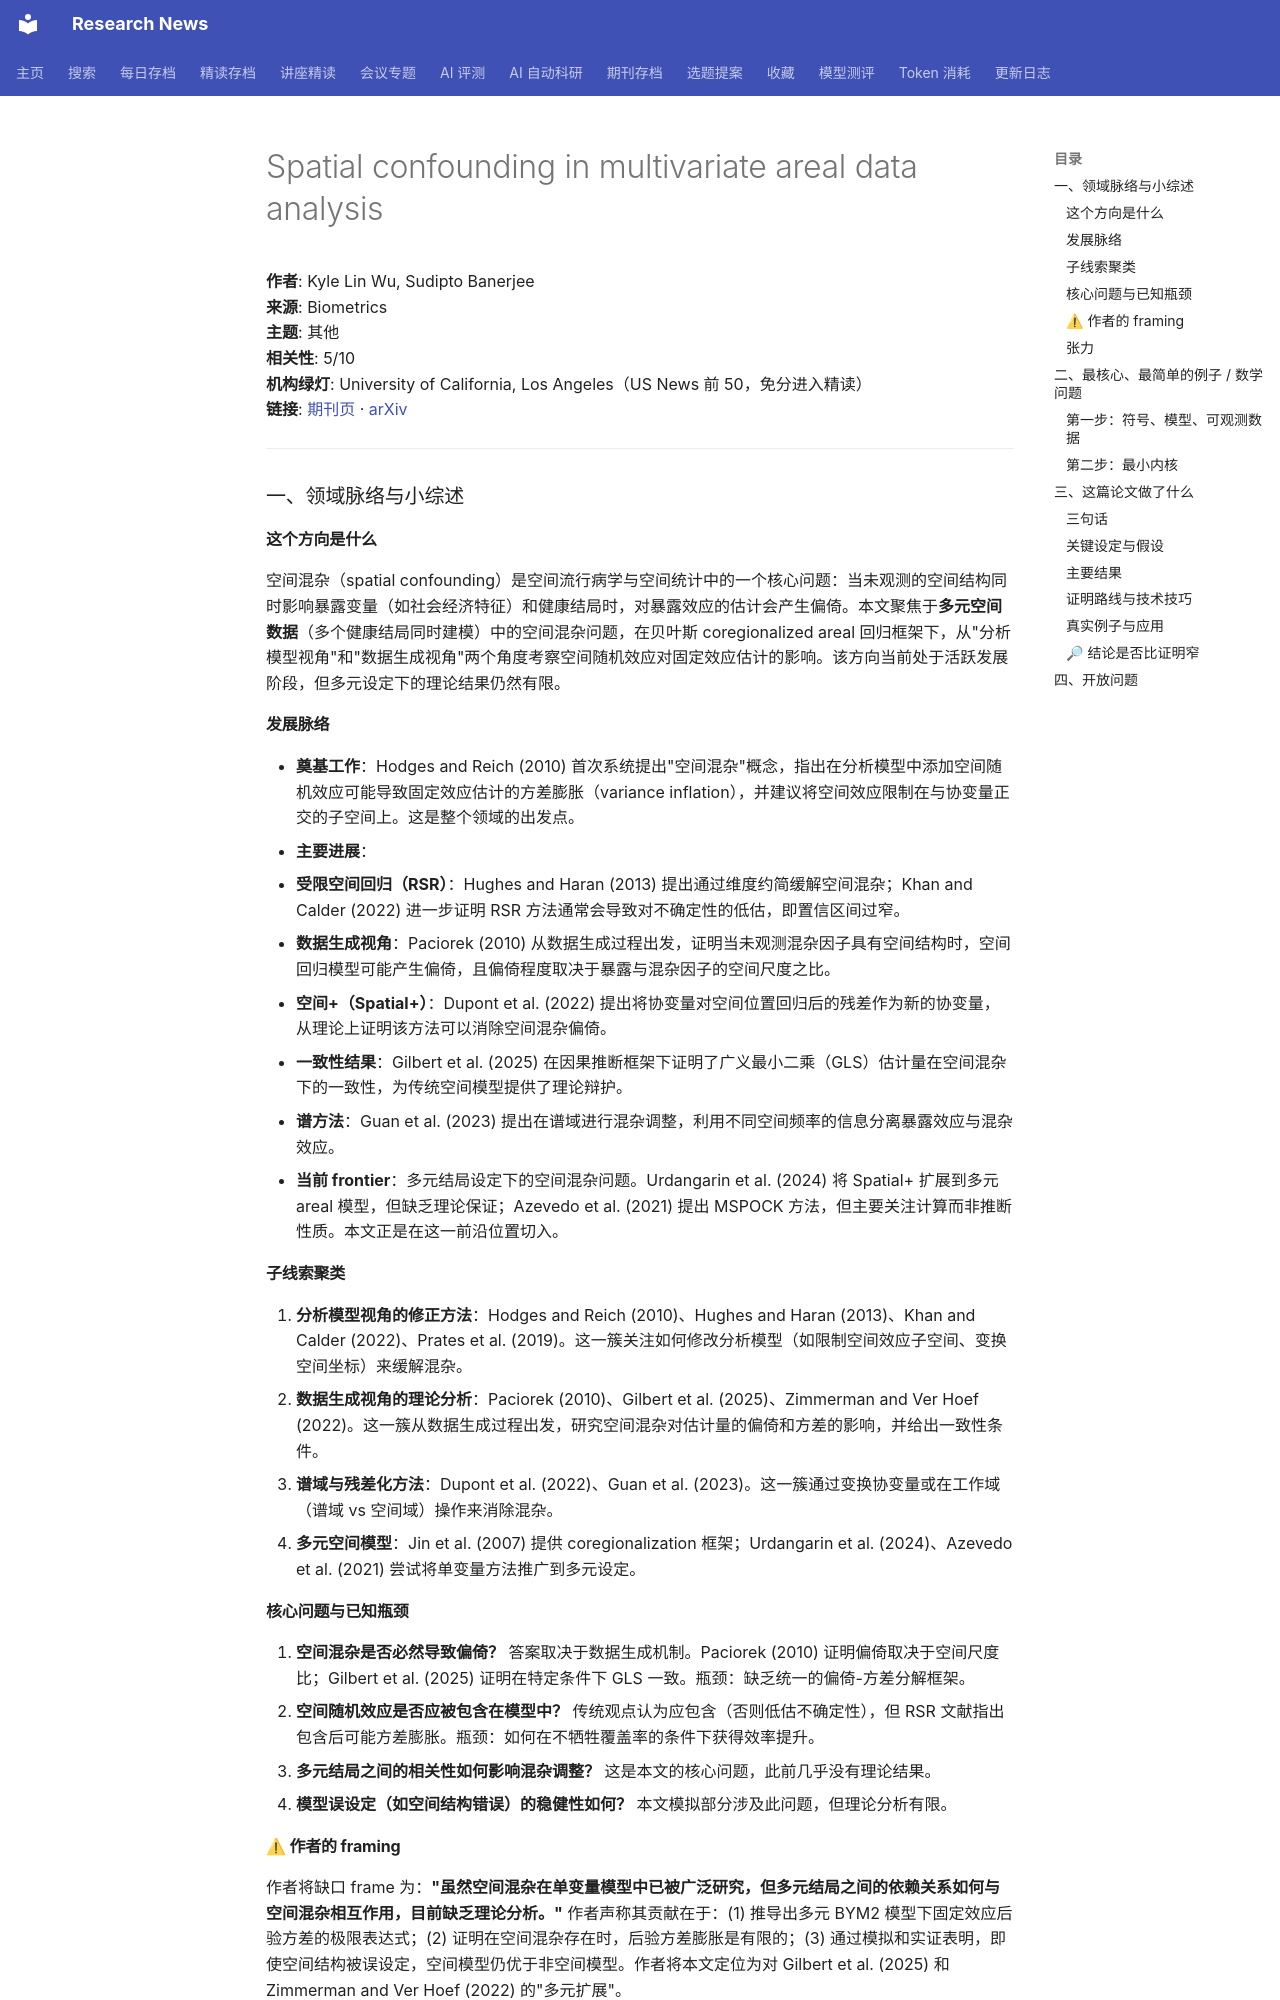

repository: cxy0714/research-news · page: deep_reads/2026-10-10-10.1093_biomtc_ujag143/index.html · generator: mkdocs

# Spatial confounding in multivariate areal data analysis

**作者**: Kyle Lin Wu, Sudipto Banerjee  
**来源**: Biometrics  
**主题**: 其他  
**相关性**: 5/10  
**机构绿灯**: University of California, Los Angeles（US News 前 50，免分进入精读）  
**链接**: [期刊页](https://doi.org/10.1093/biomtc/ujag143) · [arXiv](https://arxiv.org/abs/2505.07232)

---

### 一、领域脉络与小综述

#### 这个方向是什么

空间混杂（spatial confounding）是空间流行病学与空间统计中的一个核心问题：当未观测的空间结构同时影响暴露变量（如社会经济特征）和健康结局时，对暴露效应的估计会产生偏倚。本文聚焦于**多元空间数据**（多个健康结局同时建模）中的空间混杂问题，在贝叶斯 coregionalized areal 回归框架下，从"分析模型视角"和"数据生成视角"两个角度考察空间随机效应对固定效应估计的影响。该方向当前处于活跃发展阶段，但多元设定下的理论结果仍然有限。

#### 发展脉络

- **奠基工作**：Hodges and Reich (2010) 首次系统提出"空间混杂"概念，指出在分析模型中添加空间随机效应可能导致固定效应估计的方差膨胀（variance inflation），并建议将空间效应限制在与协变量正交的子空间上。这是整个领域的出发点。
- **主要进展**：
  - **受限空间回归（RSR）**：Hughes and Haran (2013) 提出通过维度约简缓解空间混杂；Khan and Calder (2022) 进一步证明 RSR 方法通常会导致对不确定性的低估，即置信区间过窄。
  - **数据生成视角**：Paciorek (2010) 从数据生成过程出发，证明当未观测混杂因子具有空间结构时，空间回归模型可能产生偏倚，且偏倚程度取决于暴露与混杂因子的空间尺度之比。
  - **空间+（Spatial+）**：Dupont et al. (2022) 提出将协变量对空间位置回归后的残差作为新的协变量，从理论上证明该方法可以消除空间混杂偏倚。
  - **一致性结果**：Gilbert et al. (2025) 在因果推断框架下证明了广义最小二乘（GLS）估计量在空间混杂下的一致性，为传统空间模型提供了理论辩护。
  - **谱方法**：Guan et al. (2023) 提出在谱域进行混杂调整，利用不同空间频率的信息分离暴露效应与混杂效应。
- **当前 frontier**：多元结局设定下的空间混杂问题。Urdangarin et al. (2024) 将 Spatial+ 扩展到多元 areal 模型，但缺乏理论保证；Azevedo et al. (2021) 提出 MSPOCK 方法，但主要关注计算而非推断性质。本文正是在这一前沿位置切入。

#### 子线索聚类

1. **分析模型视角的修正方法**：Hodges and Reich (2010)、Hughes and Haran (2013)、Khan and Calder (2022)、Prates et al. (2019)。这一簇关注如何修改分析模型（如限制空间效应子空间、变换空间坐标）来缓解混杂。
2. **数据生成视角的理论分析**：Paciorek (2010)、Gilbert et al. (2025)、Zimmerman and Ver Hoef (2022)。这一簇从数据生成过程出发，研究空间混杂对估计量的偏倚和方差的影响，并给出一致性条件。
3. **谱域与残差化方法**：Dupont et al. (2022)、Guan et al. (2023)。这一簇通过变换协变量或在工作域（谱域 vs 空间域）操作来消除混杂。
4. **多元空间模型**：Jin et al. (2007) 提供 coregionalization 框架；Urdangarin et al. (2024)、Azevedo et al. (2021) 尝试将单变量方法推广到多元设定。

#### 核心问题与已知瓶颈

1. **空间混杂是否必然导致偏倚？** 答案取决于数据生成机制。Paciorek (2010) 证明偏倚取决于空间尺度比；Gilbert et al. (2025) 证明在特定条件下 GLS 一致。瓶颈：缺乏统一的偏倚-方差分解框架。
2. **空间随机效应是否应被包含在模型中？** 传统观点认为应包含（否则低估不确定性），但 RSR 文献指出包含后可能方差膨胀。瓶颈：如何在不牺牲覆盖率的条件下获得效率提升。
3. **多元结局之间的相关性如何影响混杂调整？** 这是本文的核心问题，此前几乎没有理论结果。
4. **模型误设定（如空间结构错误）的稳健性如何？** 本文模拟部分涉及此问题，但理论分析有限。

#### ⚠ 作者的 framing

作者将缺口 frame 为：**"虽然空间混杂在单变量模型中已被广泛研究，但多元结局之间的依赖关系如何与空间混杂相互作用，目前缺乏理论分析。"** 作者声称其贡献在于：(1) 推导出多元 BYM2 模型下固定效应后验方差的极限表达式；(2) 证明在空间混杂存在时，后验方差膨胀是有限的；(3) 通过模拟和实证表明，即使空间结构被误设定，空间模型仍优于非空间模型。作者将本文定位为对 Gilbert et al. (2025) 和 Zimmerman and Ver Hoef (2022) 的"多元扩展"。
